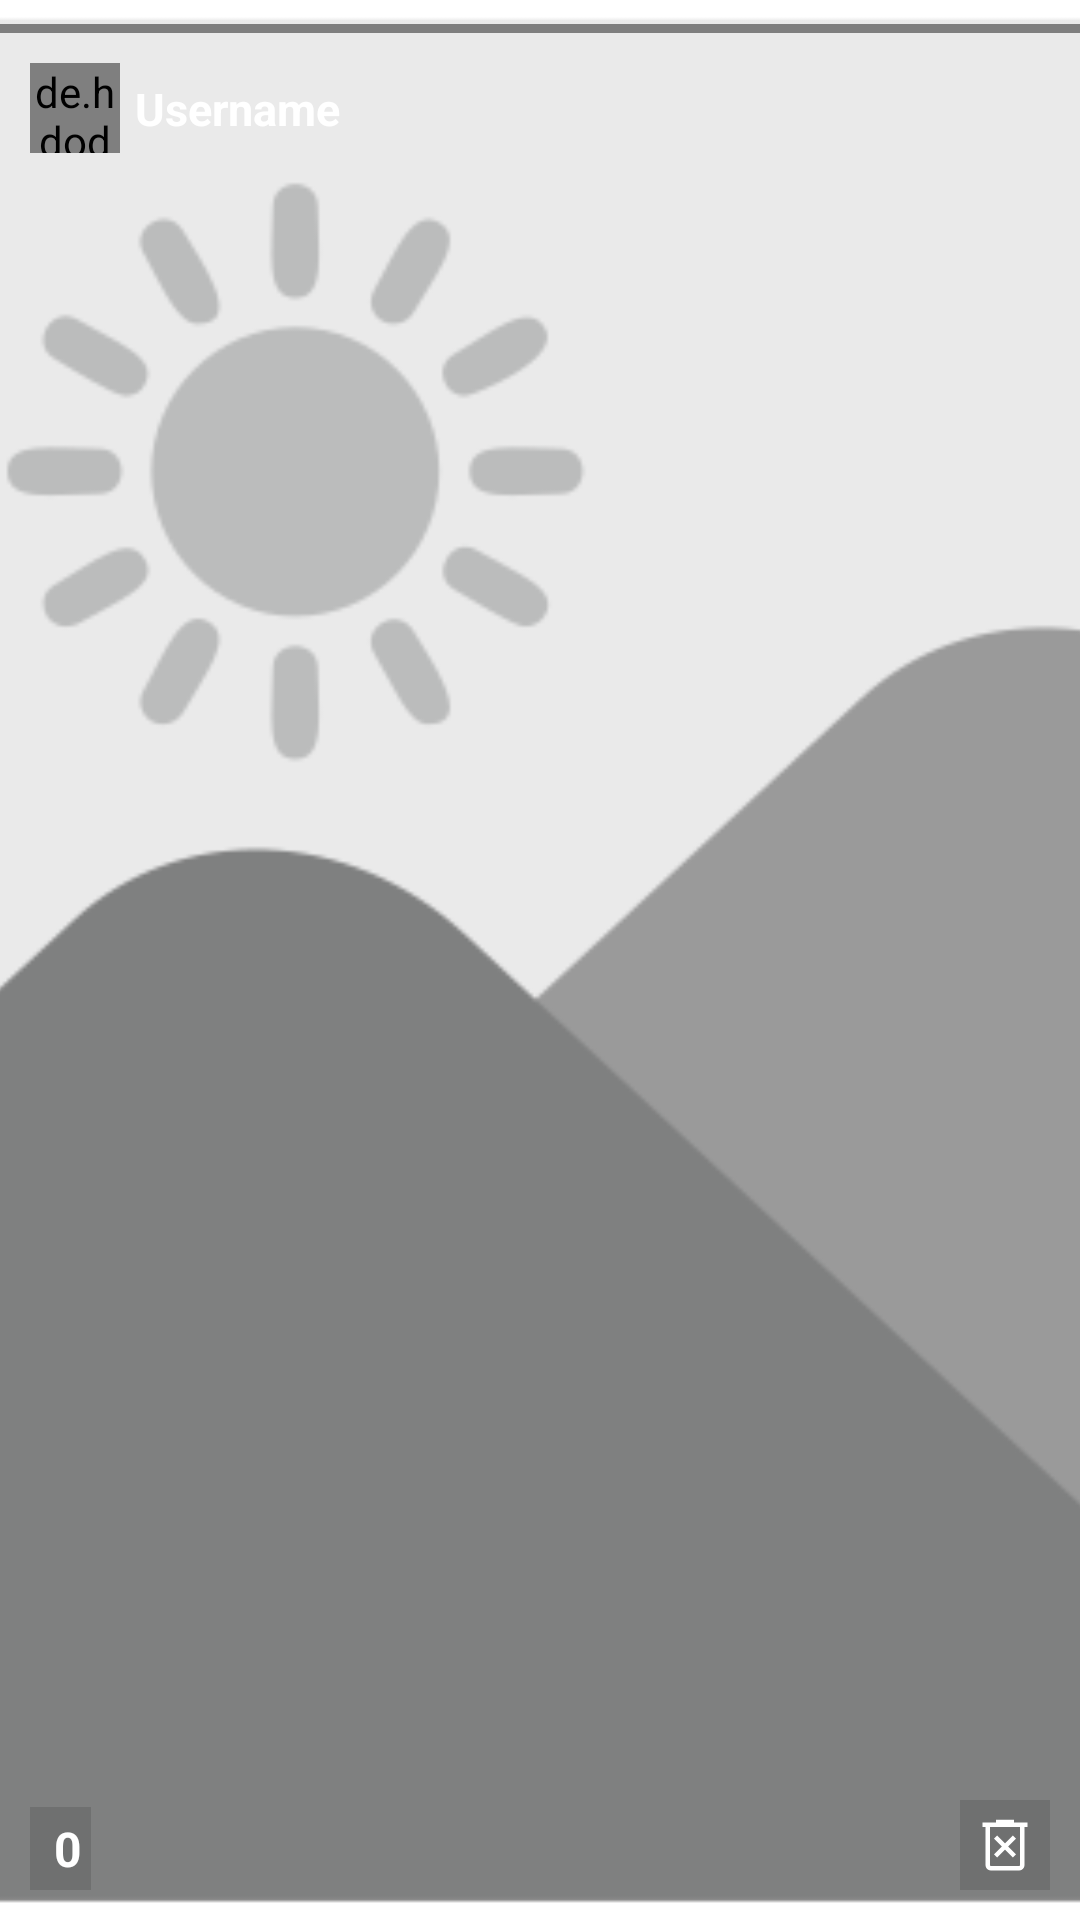

This screen was rendered from an Android layout file. Write that file and the resources it references.
<!-- AndroidManifest.xml: application theme Theme.Socify -->
<!-- res/layout/activity_story.xml -->
<?xml version="1.0" encoding="utf-8"?>
<RelativeLayout xmlns:android="http://schemas.android.com/apk/res/android"
  xmlns:app="http://schemas.android.com/apk/res-auto"
  xmlns:tools="http://schemas.android.com/tools"
  android:id="@+id/main"
  android:layout_width="match_parent"
  android:layout_height="match_parent"
  tools:context=".ui.StoryActivity">

  <ImageView
    android:id="@+id/image"
    android:layout_width="match_parent"
    android:layout_height="match_parent"
    android:src="@drawable/img_placeholder"
    android:scaleType="centerCrop" />
  
  <LinearLayout
    android:layout_width="match_parent"
    android:layout_height="match_parent"
    android:orientation="horizontal">

    <View
      android:id="@+id/reverse"
      android:layout_width="0dp"
      android:layout_height="match_parent"
      android:layout_weight="1" />

    <View
      android:id="@+id/skip"
      android:layout_width="0dp"
      android:layout_height="match_parent"
      android:layout_weight="1" />

  </LinearLayout>
  
  <jp.shts.android.storiesprogressview.StoriesProgressView
    android:id="@+id/stories"
    android:layout_width="match_parent"
    android:layout_height="3dp"
    android:layout_marginTop="8dp"
    android:paddingStart="8dp"
    android:paddingEnd="8dp"
    android:layout_gravity="top" />

  <RelativeLayout
    android:layout_width="wrap_content"
    android:layout_height="wrap_content"
    android:layout_margin="10dp"
    android:layout_below="@id/stories">

    <de.hdodenhof.circleimageview.CircleImageView
      android:id="@+id/story_photo"
      android:layout_width="30dp"
      android:layout_height="30dp"
      android:layout_centerVertical="true" />

    <TextView
      android:id="@+id/story_username"
      android:layout_width="wrap_content"
      android:layout_height="wrap_content"
      android:layout_centerVertical="true"
      android:layout_toEndOf="@id/story_photo"
      android:layout_margin="5dp"
      android:text="@string/username"
      android:textSize="15sp"
      android:textStyle="bold"
      android:textColor="#fff" />

  </RelativeLayout>
  
  <LinearLayout
    android:id="@+id/r_seen"
    android:layout_width="wrap_content"
    android:layout_height="wrap_content"
    android:layout_alignParentBottom="true"
    android:layout_margin="10dp"
    android:padding="3dp"
    android:orientation="horizontal"
    android:background="#20000000">

    <ImageView
      android:layout_width="wrap_content"
      android:layout_height="wrap_content"
      android:layout_gravity="center"
      android:src="@drawable/ic_eye_white" />

    <TextView
      android:id="@+id/seen_number"
      android:layout_width="wrap_content"
      android:layout_height="wrap_content"
      android:layout_marginStart="5dp"
      android:layout_gravity="center"
      android:text="0"
      android:textSize="16sp"
      android:textStyle="bold"
      android:textColor="#fff" />

  </LinearLayout>
  
  <ImageView
    android:id="@+id/story_delete"
    android:layout_width="wrap_content"
    android:layout_height="wrap_content"
    android:layout_alignParentBottom="true"
    android:layout_alignParentEnd="true"
    android:layout_margin="10dp"
    android:padding="3dp"
    android:background="#20000000"
    android:src="@drawable/ic_story_delete_white" />

</RelativeLayout>
<!-- resources referenced by this layout -->
<resources>
  <!-- drawable ic_story_delete_white (drawable) -->
  <vector xmlns:android="http://schemas.android.com/apk/res/android"
      android:width="24dp"
      android:height="24dp"
      android:viewportWidth="960"
      android:viewportHeight="960">
    <path
        android:fillColor="@android:color/white"
        android:pathData="M376,646.15L480,542.15L584,646.15L626.15,604L522.15,500L626.15,396L584,353.85L480,457.85L376,353.85L333.85,396L437.85,500L333.85,604L376,646.15ZM292.31,820Q262,820 241,799Q220,778 220,747.69L220,240L180,240L180,180L360,180L360,144.62L600,144.62L600,180L780,180L780,240L740,240L740,747.69Q740,778 719,799Q698,820 667.69,820L292.31,820ZM680,240L280,240L280,747.69Q280,752.31 283.85,756.15Q287.69,760 292.31,760L667.69,760Q672.31,760 676.15,756.15Q680,752.31 680,747.69L680,240ZM280,240L280,240L280,747.69Q280,753.08 280,756.54Q280,760 280,760L280,760Q280,760 280,756.54Q280,753.08 280,747.69L280,240Z"/>
  </vector>
  <!-- drawable img_placeholder: png bitmap (drawable, 14445 bytes) -->
  <string name="username">Username</string>
  <style name="Theme.Socify" parent="Theme.MaterialComponents.Light.NoActionBar">
      
      <item name="colorPrimary">@color/colorPrimary</item>
      <item name="colorPrimaryDark">@color/colorPrimaryDark</item>
      <item name="colorAccent">@color/colorAccent</item>
    </style>
  <color name="colorPrimary">#03a9f4</color>
  <color name="colorPrimaryDark">#03a9f4</color>
  <color name="colorAccent">#03a9f4</color>
</resources>
